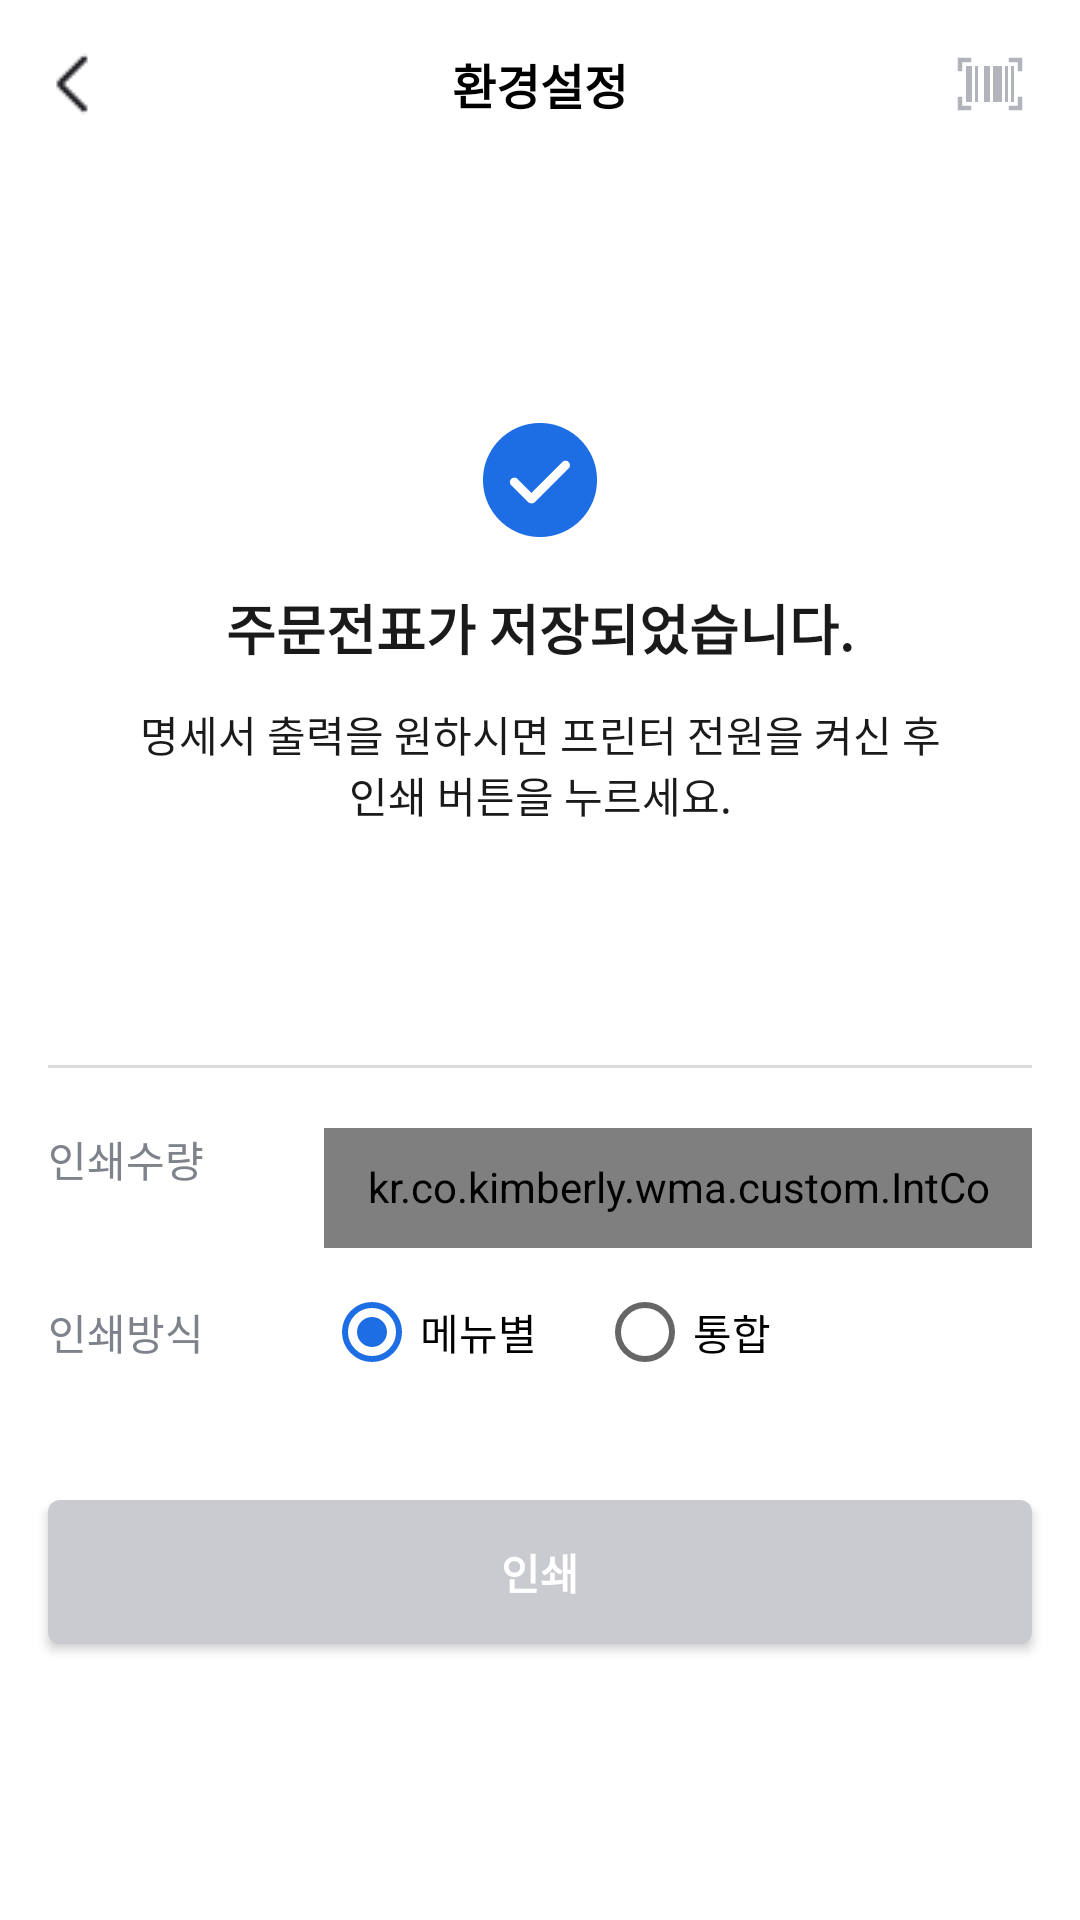

This screen was rendered from an Android layout file. Write that file and the resources it references.
<!-- AndroidManifest.xml: application theme Theme.Kimberly_mvvm -->
<!-- res/layout/act_printer_option.xml -->
<?xml version="1.0" encoding="utf-8"?>
<LinearLayout xmlns:android="http://schemas.android.com/apk/res/android"
    xmlns:tools="http://schemas.android.com/tools"
    android:layout_width="match_parent"
    android:layout_height="match_parent"
    android:fitsSystemWindows="true"
    android:orientation="vertical">
    <include
        android:id="@+id/header"
        layout="@layout/layout_header"/>

    <ImageView
        android:layout_width="match_parent"
        android:layout_height="48dp"
        android:layout_marginTop="80dp"
        android:layout_marginBottom="12dp"
        android:src="@drawable/check_circle" />

    <TextView
        android:id="@+id/title"
        android:layout_width="match_parent"
        android:layout_height="wrap_content"
        android:layout_marginBottom="12dp"
        android:gravity="center"
        android:text="@string/orderRegSendingSuccess"
        android:textSize="18dp"
        android:textColor="@color/color_1A1A1A"
        android:textStyle="bold" />

    <TextView
        android:layout_width="match_parent"
        android:layout_height="wrap_content"
        android:layout_marginBottom="80dp"
        android:gravity="center"
        android:text="@string/SuccessComment"
        android:textSize="14dp"
        android:textColor="@color/color_1A1A1A" />

    <View
        android:id="@+id/divideLine"
        android:layout_width="match_parent"
        android:layout_height="1dp"
        android:layout_marginHorizontal="16dp"
        android:background="@color/color_DBDCDF" />

    <LinearLayout
        android:layout_width="match_parent"
        android:layout_height="wrap_content"
        android:paddingHorizontal="16dp"
        android:layout_marginTop="20dp"
        android:orientation="horizontal">
        <TextView
            android:layout_width="80dp"
            android:layout_height="wrap_content"
            android:layout_marginEnd="12dp"
            android:text="@string/printQuantity"
            android:textSize="14dp"
            android:textColor="@color/color_7E828B" />

        <kr.co.kimberly.wma.custom.IntComma
            android:id="@+id/printQuantity"
            android:singleLine="true"
            android:layout_width="0dp"
            android:layout_height="40dp"
            android:layout_weight="1"
            android:textSize="14dp"
            android:background="@drawable/et_round_c9cbd0"
            android:paddingVertical="10dp"
            android:paddingHorizontal="12dp"
            android:inputType="number"
            android:gravity="end"
            tools:ignore="SpUsage" />

    </LinearLayout>

    <LinearLayout
        android:id="@+id/printType"
        android:layout_width="match_parent"
        android:layout_height="wrap_content"
        android:layout_marginTop="12dp"
        android:gravity="center"
        android:paddingHorizontal="16dp"
        android:orientation="horizontal">
        <TextView
            android:layout_width="80dp"
            android:layout_height="wrap_content"
            android:layout_marginEnd="12dp"
            android:text="@string/printerOption"
            android:textSize="14dp"
            android:textColor="@color/color_7E828B" />

        <RadioGroup
            android:id="@+id/radioGroup"
            android:layout_width="match_parent"
            android:layout_height="wrap_content"
            android:orientation="horizontal">
            <RadioButton
                android:id="@+id/radioMenu"
                android:layout_width="wrap_content"
                android:layout_height="wrap_content"
                android:layout_marginEnd="20dp"
                android:checked="true"
                android:text="@string/printerMenuOption"
                android:theme="@style/CustomRadioButton"/>

            <RadioButton
                android:id="@+id/radioCombine"
                android:layout_width="wrap_content"
                android:layout_height="wrap_content"
                android:text="@string/printerIntegratedOption"
                android:theme="@style/CustomRadioButton"/>

        </RadioGroup>
    </LinearLayout>

    <Button
        android:id="@+id/printBtn"
        android:layout_width="match_parent"
        android:layout_height="48dp"
        android:layout_marginTop="40dp"
        android:layout_marginHorizontal="16dp"
        android:text="@string/print"
        android:textSize="14dp"
        android:textStyle="bold"
        android:textColor="@drawable/txt_1d6de5_white"
        android:background="@drawable/bt_round_border_1d6de5"
        android:visibility="gone"/>

    <Button
        android:id="@+id/unableBtn"
        android:layout_width="match_parent"
        android:layout_height="48dp"
        android:layout_marginTop="40dp"
        android:layout_marginHorizontal="16dp"
        android:text="@string/print"
        android:textSize="14dp"
        android:textStyle="bold"
        android:textColor="@color/white"
        android:background="@drawable/bt_round_c9cbd0"
        tools:ignore="SpUsage" />

</LinearLayout>
<!-- res/layout/layout_header.xml (included above) -->
<?xml version="1.0" encoding="utf-8"?>
<RelativeLayout xmlns:android="http://schemas.android.com/apk/res/android"
    xmlns:tools="http://schemas.android.com/tools"
    android:layout_width="match_parent"
    android:layout_height="56dp"
    android:background="@color/white">
    <ImageButton
        android:id="@+id/backBtn"
        android:layout_width="60dp"
        android:layout_height="match_parent"
        android:layout_alignParentStart="true"
        android:layout_centerHorizontal="true"
        android:src="@drawable/arrow_back_ios"
        android:background="@color/trans"
        tools:ignore="ContentDescription" />

    <TextView
        android:id="@+id/header_title"
        android:layout_width="wrap_content"
        android:layout_height="wrap_content"
        android:layout_centerInParent="true"
        android:text="@string/setting"
        android:textColor="@color/black"
        android:textSize="16dp"
        android:textStyle="bold"
        tools:ignore="SpUsage" />

    <ImageButton
        android:id="@+id/scanBtn"
        android:layout_width="60dp"
        android:layout_height="match_parent"
        android:layout_alignParentEnd="true"
        android:src="@drawable/ic_scan"
        android:background="@color/trans"
        tools:ignore="ContentDescription" />

</RelativeLayout>
<!-- resources referenced by this layout -->
<resources>
  <color name="black">#FF000000</color>
  <color name="color_1A1A1A">#1A1A1A</color>
  <color name="color_7E828B">#7E828B</color>
  <color name="color_DBDCDF">#DBDCDF</color>
  <color name="trans">#00000000</color>
  <color name="white">#FFFFFFFF</color>
  <!-- drawable bt_round_c9cbd0 (drawable) -->
  <?xml version="1.0" encoding="utf-8"?>
  <selector xmlns:android="http://schemas.android.com/apk/res/android">
  
      <item android:state_pressed="false">
          <shape
              android:shape="rectangle">
              <solid android:color="@color/color_C9CBD0"/>
              <corners android:bottomRightRadius="4dp"
                  android:bottomLeftRadius="4dp"
                  android:topLeftRadius="4dp"
                  android:topRightRadius="4dp"/>
          </shape>
      </item>
  
      <item android:state_pressed="true">
          <layer-list>
              <item>
                  <shape
                      android:shape="rectangle">
                      <solid android:color="@color/color_C9CBD0"/>
                      <corners android:bottomRightRadius="4dp"
                          android:bottomLeftRadius="4dp"
                          android:topLeftRadius="4dp"
                          android:topRightRadius="4dp"/>
                  </shape>
              </item>
              <item>
                  <shape
                      android:shape="rectangle">
                      <solid android:color="@color/opacity"/>
                      <corners android:bottomRightRadius="4dp"
                          android:bottomLeftRadius="4dp"
                          android:topLeftRadius="4dp"
                          android:topRightRadius="4dp"/>
                  </shape>
              </item>
          </layer-list>
      </item>
  </selector>
  <!-- drawable et_round_c9cbd0 (drawable) -->
  <shape xmlns:tools="http://schemas.android.com/tools"
      xmlns:android="http://schemas.android.com/apk/res/android">
      <solid android:color="@color/white"/>
      <corners android:radius="4dp"/>
      <stroke
          android:width="1dp"
          android:color="@color/color_C9CBD0"/>
  </shape>
  <!-- drawable txt_1d6de5_white (drawable) -->
  <?xml version="1.0" encoding="utf-8"?>
  <selector xmlns:android="http://schemas.android.com/apk/res/android">
  
      <item android:state_pressed="false"
          android:color="@color/color_1D6DE5" />
      <item android:state_pressed="true"
          android:color="@color/white" />
  
  </selector>
  <string name="SuccessComment">명세서 출력을 원하시면 프린터 전원을 켜신 후\n인쇄 버튼을 누르세요.</string>
  <string name="orderRegSendingSuccess">주문전표가 저장되었습니다.</string>
  <string name="print">인쇄</string>
  <string name="printQuantity">인쇄수량</string>
  <string name="printerIntegratedOption">통합</string>
  <string name="printerMenuOption">메뉴별</string>
  <string name="printerOption">인쇄방식</string>
  <string name="setting">환경설정</string>
  <style name="CustomRadioButton" parent="Theme.AppCompat.Light">
          <item name="colorAccent">@color/color_1D6DE5</item>
      </style>
  <style name="Theme.Kimberly_mvvm" parent="Theme.AppCompat.Light.NoActionBar">
          <item name="android:windowLightStatusBar">true</item>
          <item name="android:statusBarColor">@color/white</item>
          
          <item name="android:windowBackground">@color/white</item>
          <item name="android:windowDisablePreview">true</item>
          <item name="android:windowIsTranslucent">true</item>
          <item name="android:datePickerDialogTheme">@style/MyDatePickerDialogTheme</item>
      </style>
  <color name="color_1D6DE5">#1D6DE5</color>
  <color name="opacity">#4D000000</color>
  <color name="color_C9CBD0">#C9CBD0</color>
  <style name="MyDatePickerDialogTheme" parent="android:Theme.Material.Light.Dialog">
          
          <item name="android:colorAccent">@color/color_103C7E</item>
  
          
          
      </style>
  <color name="color_103C7E">#103C7E</color>
</resources>
